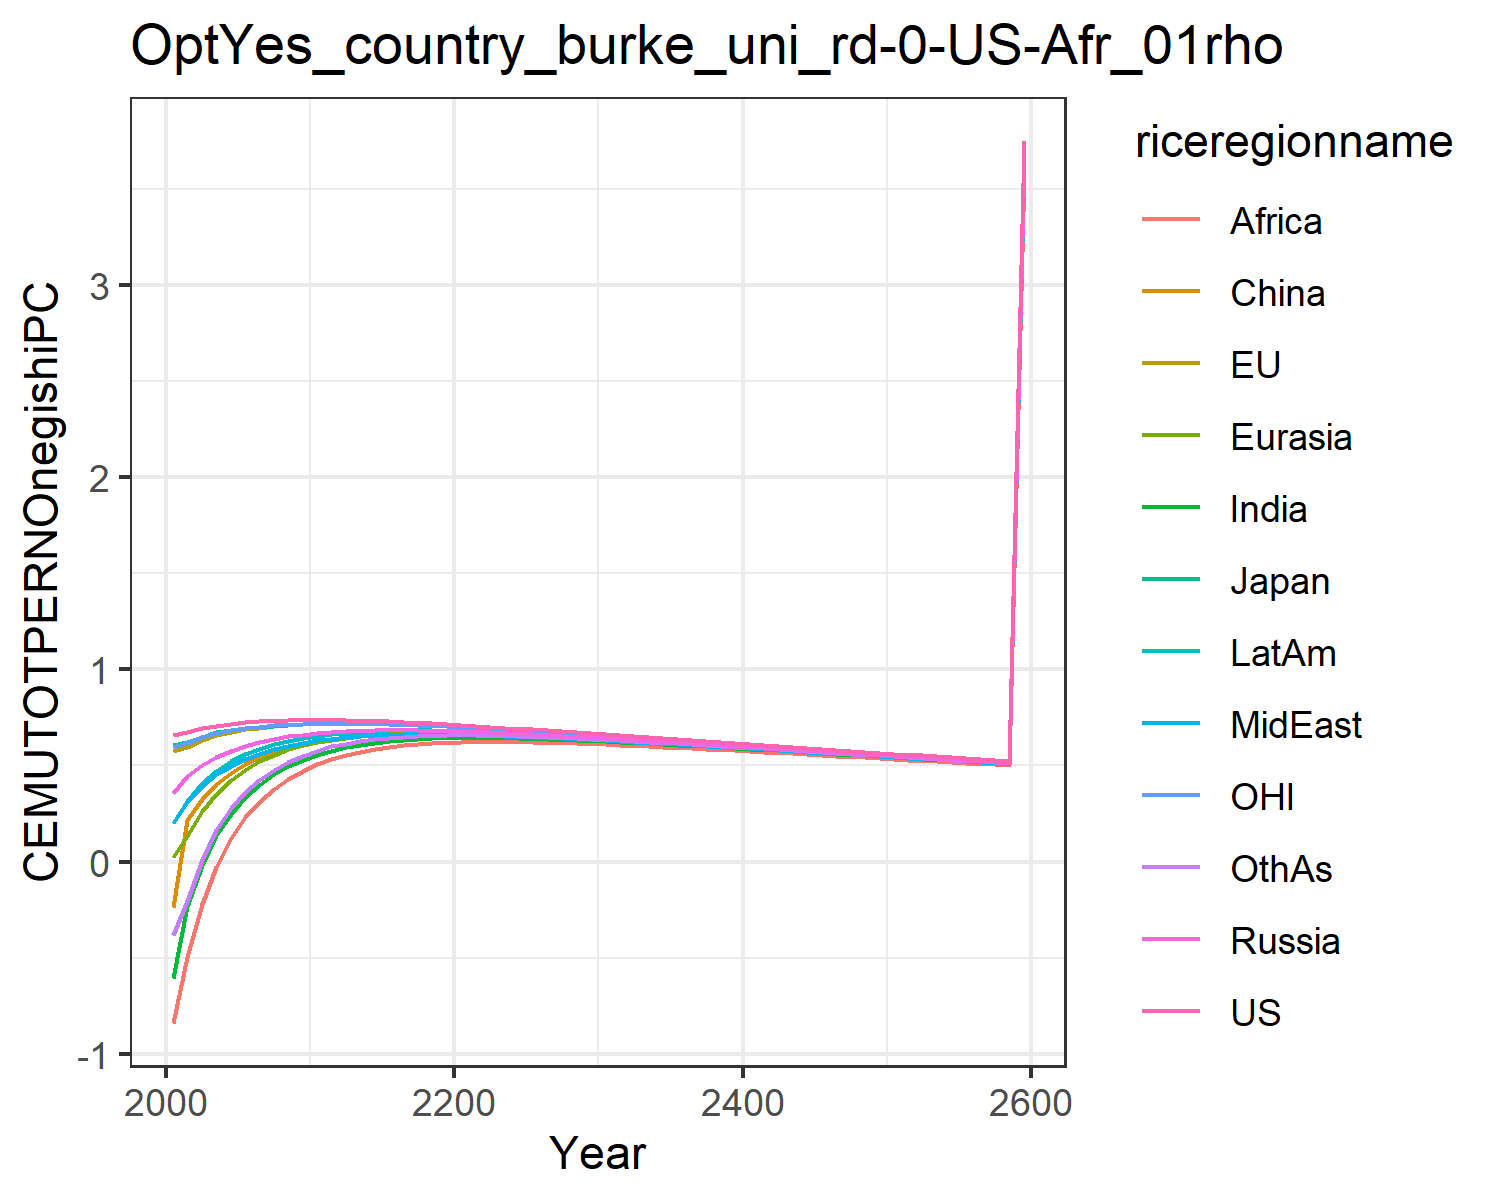

The file beside this chart, header and first rows:
0.6584524294912781, 0.5733616414265369, 0.6051726814123568, 0.35674278458680586, 0.02126985691141836, -0.23406994901865597, -0.6040983229588437, 0.19808492420664836, -0.8385595270357011, 0.1980823718108744, 0.5937232772234452, -0.3798567278442033
0.6723, 0.5986, 0.6199, 0.4459, 0.1322, 0.217, -0.2308, 0.3121, -0.4961, 0.3172, 0.619, -0.2071
0.6931, 0.6328, 0.65, 0.5037, 0.261, 0.3251, -0.0156, 0.3942, -0.2221, 0.4074, 0.6468, 0.009002
0.7072, 0.6569, 0.6718, 0.5446, 0.3531, 0.4025, 0.1361, 0.4537, -0.02788, 0.473, 0.6671, 0.1625
0.7171, 0.6747, 0.6823, 0.5755, 0.4226, 0.4599, 0.2499, 0.4997, 0.1206, 0.5222, 0.6821, 0.2768
0.7243, 0.6882, 0.693, 0.6017, 0.4784, 0.5056, 0.3359, 0.5348, 0.2311, 0.5597, 0.6935, 0.3625
0.7295, 0.6975, 0.7009, 0.6227, 0.5224, 0.5428, 0.4004, 0.5618, 0.3118, 0.5877, 0.7015, 0.4249
0.7332, 0.7053, 0.7078, 0.6392, 0.5568, 0.572, 0.4535, 0.5846, 0.3769, 0.6111, 0.7081, 0.4768
0.7356, 0.7111, 0.713, 0.6521, 0.5838, 0.5952, 0.4957, 0.6029, 0.4287, 0.6297, 0.713, 0.5179
0.7369, 0.7147, 0.7158, 0.6607, 0.6041, 0.6123, 0.5293, 0.6189, 0.4724, 0.6443, 0.7157, 0.551
0.7375, 0.717, 0.7176, 0.6673, 0.6201, 0.6251, 0.5561, 0.6319, 0.5072, 0.656, 0.7174, 0.5767
0.7357, 0.7177, 0.7175, 0.6719, 0.6325, 0.6379, 0.5772, 0.6396, 0.534, 0.6637, 0.7176, 0.5988
0.7354, 0.7191, 0.719, 0.6772, 0.6437, 0.6462, 0.5947, 0.6478, 0.555, 0.6714, 0.7186, 0.6143
0.734, 0.7191, 0.719, 0.6806, 0.652, 0.6525, 0.6084, 0.6536, 0.5719, 0.6767, 0.7183, 0.6265
0.7318, 0.7182, 0.718, 0.6825, 0.658, 0.6572, 0.619, 0.6576, 0.5853, 0.6802, 0.7171, 0.6361
0.729, 0.7166, 0.7163, 0.6833, 0.6624, 0.6605, 0.6273, 0.6602, 0.596, 0.6824, 0.7152, 0.6435
0.7258, 0.7144, 0.714, 0.6832, 0.6652, 0.6626, 0.6335, 0.6618, 0.6043, 0.6835, 0.7128, 0.6489
0.7223, 0.7117, 0.7113, 0.6825, 0.667, 0.6637, 0.638, 0.6624, 0.6108, 0.6837, 0.71, 0.6528
0.7185, 0.7086, 0.7082, 0.6812, 0.6677, 0.664, 0.6412, 0.6623, 0.6156, 0.6831, 0.7068, 0.6553
0.7145, 0.7053, 0.7048, 0.6794, 0.6677, 0.6635, 0.6433, 0.6616, 0.6191, 0.6818, 0.7034, 0.6568
0.7103, 0.7016, 0.7011, 0.6771, 0.6669, 0.6623, 0.6442, 0.6602, 0.6213, 0.6799, 0.6997, 0.6572
0.7059, 0.6978, 0.6973, 0.6746, 0.6655, 0.6606, 0.6442, 0.6582, 0.6224, 0.6775, 0.6957, 0.6567
0.7014, 0.6937, 0.6932, 0.6717, 0.6637, 0.6586, 0.6436, 0.6559, 0.6226, 0.6748, 0.6916, 0.6557
0.6968, 0.6895, 0.689, 0.6685, 0.6614, 0.6561, 0.6426, 0.6534, 0.6223, 0.6719, 0.6874, 0.6542
0.6921, 0.6851, 0.6846, 0.6651, 0.6588, 0.6534, 0.6411, 0.6507, 0.6216, 0.6687, 0.683, 0.6523
0.6873, 0.6807, 0.6803, 0.6616, 0.656, 0.6504, 0.6393, 0.6478, 0.6205, 0.6653, 0.6786, 0.6501
0.6825, 0.6762, 0.6757, 0.6579, 0.6529, 0.6472, 0.6371, 0.6446, 0.619, 0.6617, 0.674, 0.6476
0.6776, 0.6715, 0.6711, 0.654, 0.6495, 0.6437, 0.6346, 0.6413, 0.6171, 0.6579, 0.6694, 0.6447
0.6726, 0.6668, 0.6664, 0.65, 0.646, 0.6401, 0.6318, 0.6377, 0.6149, 0.6539, 0.6647, 0.6415
0.6676, 0.662, 0.6616, 0.6459, 0.6423, 0.6363, 0.6287, 0.634, 0.6124, 0.6498, 0.6599, 0.6381
0.6625, 0.6572, 0.6568, 0.6417, 0.6384, 0.6324, 0.6255, 0.6303, 0.6097, 0.6456, 0.6551, 0.6345
0.6575, 0.6524, 0.652, 0.6374, 0.6345, 0.6285, 0.6221, 0.6264, 0.6068, 0.6414, 0.6503, 0.6308
0.6524, 0.6475, 0.6472, 0.6331, 0.6304, 0.6244, 0.6185, 0.6224, 0.6037, 0.637, 0.6454, 0.627
0.6473, 0.6426, 0.6423, 0.6287, 0.6262, 0.6202, 0.6148, 0.6183, 0.6005, 0.6326, 0.6405, 0.623
0.6422, 0.6376, 0.6373, 0.6242, 0.622, 0.6159, 0.611, 0.6142, 0.5971, 0.6281, 0.6356, 0.6189
0.6371, 0.6326, 0.6324, 0.6197, 0.6176, 0.6116, 0.6071, 0.61, 0.5935, 0.6235, 0.6306, 0.6147
0.632, 0.6276, 0.6274, 0.6151, 0.6133, 0.6072, 0.6031, 0.6057, 0.5899, 0.6189, 0.6257, 0.6105
0.6269, 0.6227, 0.6225, 0.6106, 0.6088, 0.6028, 0.599, 0.6014, 0.5862, 0.6143, 0.6207, 0.6062
0.6218, 0.6177, 0.6175, 0.606, 0.6044, 0.5984, 0.5949, 0.5971, 0.5824, 0.6096, 0.6158, 0.6018
0.6167, 0.6127, 0.6125, 0.6014, 0.5999, 0.5939, 0.5907, 0.5928, 0.5785, 0.605, 0.6108, 0.5974
0.6116, 0.6077, 0.6076, 0.5968, 0.5954, 0.5894, 0.5865, 0.5884, 0.5746, 0.6003, 0.6059, 0.593
0.6065, 0.6027, 0.6026, 0.5922, 0.5909, 0.5849, 0.5823, 0.584, 0.5707, 0.5956, 0.6009, 0.5885
0.6015, 0.5978, 0.5977, 0.5875, 0.5863, 0.5804, 0.578, 0.5796, 0.5667, 0.5909, 0.596, 0.584
0.5965, 0.5928, 0.5928, 0.5829, 0.5818, 0.5759, 0.5737, 0.5752, 0.5627, 0.5862, 0.5911, 0.5796
0.5914, 0.5879, 0.5879, 0.5783, 0.5772, 0.5714, 0.5694, 0.5708, 0.5586, 0.5815, 0.5862, 0.5751
0.5864, 0.583, 0.583, 0.5737, 0.5727, 0.5669, 0.5651, 0.5664, 0.5546, 0.5769, 0.5813, 0.5706
0.5815, 0.5781, 0.5781, 0.5691, 0.5681, 0.5624, 0.5607, 0.562, 0.5505, 0.5722, 0.5765, 0.5661
0.5765, 0.5733, 0.5733, 0.5645, 0.5636, 0.5579, 0.5564, 0.5576, 0.5464, 0.5675, 0.5716, 0.5616
0.5716, 0.5684, 0.5685, 0.5599, 0.5591, 0.5534, 0.5521, 0.5532, 0.5423, 0.5629, 0.5668, 0.5571
0.5667, 0.5636, 0.5636, 0.5553, 0.5545, 0.5489, 0.5477, 0.5488, 0.5382, 0.5582, 0.562, 0.5526
0.5618, 0.5588, 0.5589, 0.5508, 0.55, 0.5444, 0.5434, 0.5444, 0.5341, 0.5536, 0.5573, 0.5481
0.557, 0.554, 0.5541, 0.5462, 0.5455, 0.54, 0.5391, 0.54, 0.53, 0.549, 0.5525, 0.5436
0.5522, 0.5492, 0.5494, 0.5417, 0.541, 0.5355, 0.5348, 0.5356, 0.5259, 0.5444, 0.5478, 0.5391
0.5474, 0.5445, 0.5446, 0.5372, 0.5365, 0.5311, 0.5305, 0.5313, 0.5218, 0.5398, 0.5431, 0.5347
0.5426, 0.5398, 0.54, 0.5327, 0.5321, 0.5267, 0.5262, 0.527, 0.5177, 0.5353, 0.5384, 0.5303
0.5379, 0.5351, 0.5353, 0.5283, 0.5276, 0.5223, 0.5219, 0.5226, 0.5136, 0.5308, 0.5338, 0.5259
0.5332, 0.5305, 0.5307, 0.5238, 0.5232, 0.5179, 0.5176, 0.5183, 0.5095, 0.5263, 0.5291, 0.5215
0.5285, 0.5259, 0.526, 0.5194, 0.5188, 0.5136, 0.5134, 0.514, 0.5054, 0.5218, 0.5245, 0.5171
0.5239, 0.5213, 0.5215, 0.515, 0.5144, 0.5093, 0.5091, 0.5098, 0.5013, 0.5173, 0.52, 0.5127
3.749, 3.731, 3.732, 3.686, 3.682, 3.645, 3.644, 3.649, 3.588, 3.702, 3.721, 3.67
